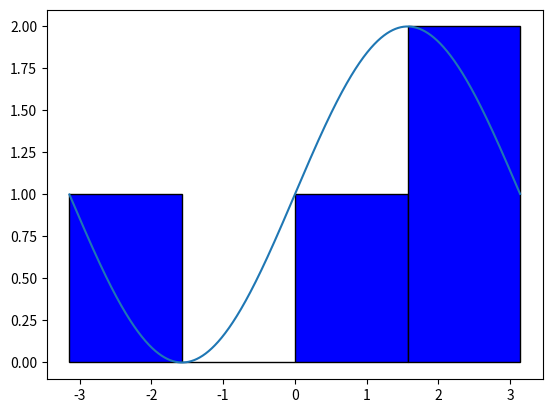
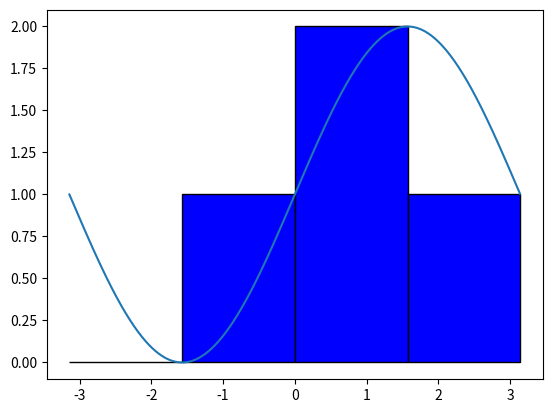
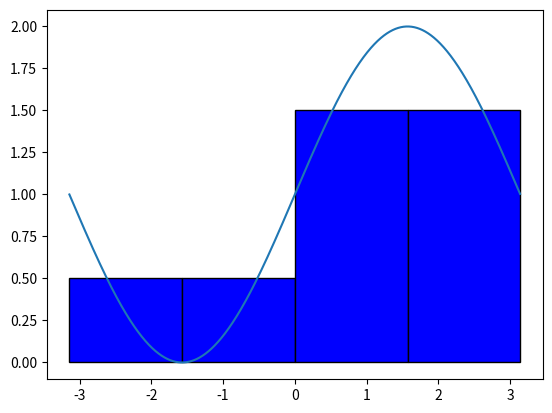

Generate these figures, in order, with matplotlib:

import math
import matplotlib.pyplot as plt
import numpy as np
from matplotlib.patches import Rectangle


def calculateIntegral_LHS(function, start, end, subdivisions):
    area = 0
    x = start
    divisions = (end - start) / subdivisions
    while(x < end):
        yValue = function(x)
        area += yValue * divisions
        x += divisions

    return area


def calculateIntegral_RHS(function, start, end, subdivisions):
    area = 0
    divisions = (end - start) / subdivisions
    x = start + divisions
    while(x <= end):
        yValue = function(x)
        area += yValue * divisions
        x += divisions

    return area

def calculateIntegral_MID(function, start, end, subdivisions):
    area = 0
    divisions = (end - start) / subdivisions
    x =     start + divisions / 2
    while(x < end):
        yValue = function(x)
        area += yValue * divisions
        x += divisions

    return area


a = -np.pi
b = np.pi

n = 4

def firstEquation(xValue):
    yValue = np.sin(xValue) + 1
    return yValue

def x_values_LHS(start, end, subdivisions):
    xValues = []
    interval = (end - start)/subdivisions
    i = start
    while(i <= end):
        xValues.append(i)
        i += interval
    return np.array(xValues)

print("Left Hand Sum: ", calculateIntegral_LHS(firstEquation, a, b, n))
print("Right Hand Sum: ", calculateIntegral_RHS(firstEquation, a, b, n))
print("Right Hand Sum: ", calculateIntegral_MID(firstEquation, a, b, n))
print("Trapezoid  Sum: ", (calculateIntegral_RHS(firstEquation, a, b, n) + calculateIntegral_LHS(firstEquation, a, b, n)) / 2.0)

xValues = np.arange(-np.pi, np.pi, np.pi/1000)
yValues = firstEquation(xValues)
rectangleX = x_values_LHS(a, b, n)

# Graph the plots
ax = []
labels = []
for x in range(3):
    figure, axis = plt.subplots() 
    ax.append(axis)
    labels.append({})
    ax[x].plot(xValues, yValues)

for i in range(4):  
    ax[0].add_patch(Rectangle((rectangleX[i], firstEquation(rectangleX[i])), rectangleX[i + 1] - rectangleX[i], -firstEquation(rectangleX[i]),
            edgecolor = 'black',
            facecolor = 'blue',
            fill=True,
            lw=1))
for i in range(4):
    ax[1].add_patch(Rectangle((rectangleX[i], firstEquation(rectangleX[i + 1])), rectangleX[i + 1] - rectangleX[i], -firstEquation(rectangleX[i + 1]),
            edgecolor = 'black',
            facecolor = 'blue',
            fill=True,
            lw=1))
for i in range(4):
    ax[2].add_patch(Rectangle((rectangleX[i], (firstEquation(rectangleX[i + 1]) + firstEquation(rectangleX[i])) / 2), rectangleX[i + 1] - rectangleX[i], -(firstEquation(rectangleX[i + 1]) + firstEquation(rectangleX[i])) / 2,
            edgecolor = 'black',
            facecolor = 'blue',
            fill=True,
            lw=1))
plt.show()